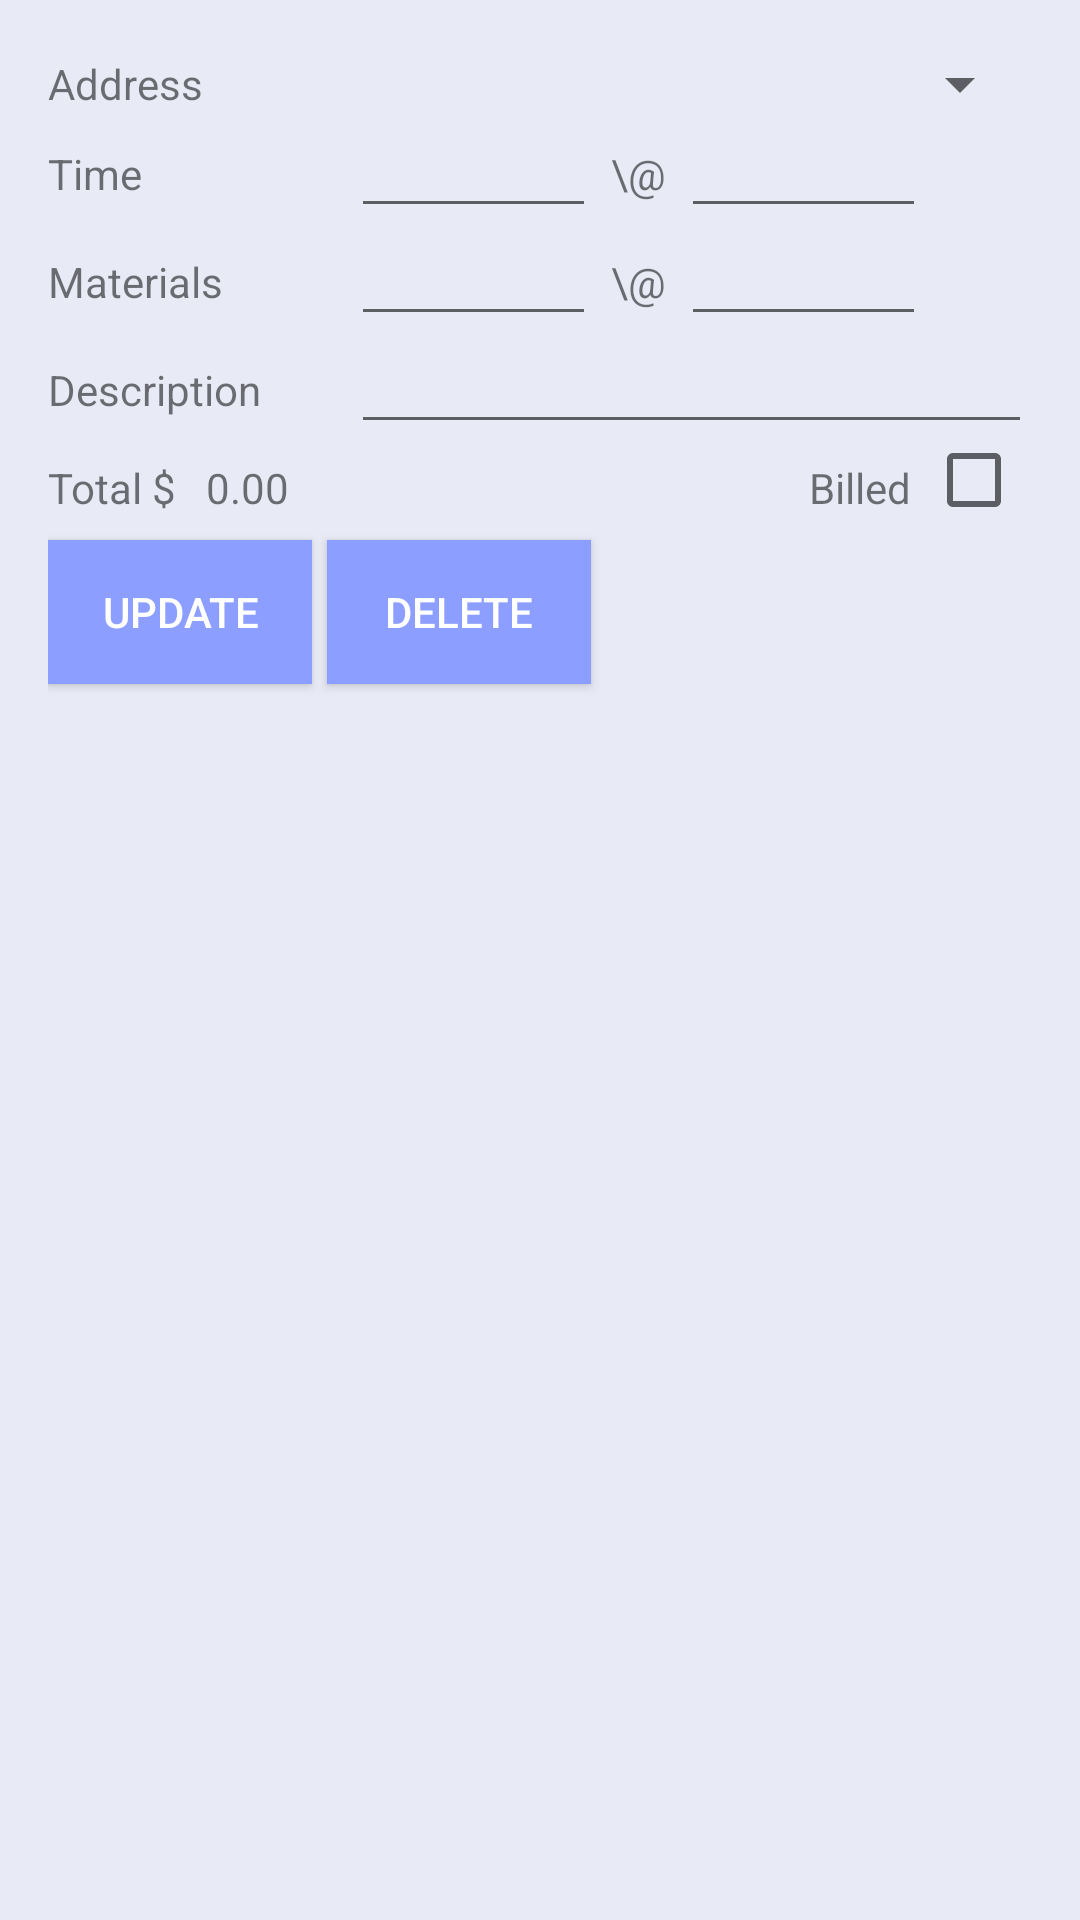

Produce the Android XML layout that renders to this screen, including the resource entries it uses.
<!-- AndroidManifest.xml: application theme AppTheme -->
<!-- res/layout/activity_edit_tract_screen.xml -->
<LinearLayout xmlns:android="http://schemas.android.com/apk/res/android"
    xmlns:tools="http://schemas.android.com/tools" android:layout_width="match_parent"
    android:layout_height="match_parent" android:paddingLeft="@dimen/activity_horizontal_margin"
    android:paddingRight="@dimen/activity_horizontal_margin"
    android:paddingTop="@dimen/activity_vertical_margin"
    android:paddingBottom="@dimen/activity_vertical_margin"
    tools:context="emroxriprap.com.tract.EditTractScreen"
    android:orientation="vertical">


    <RelativeLayout
        android:orientation="horizontal"
        android:layout_width="fill_parent"
        android:layout_height="fill_parent"
        android:weightSum="1"
        >

        <TextView
            android:layout_width="wrap_content"
            android:layout_height="wrap_content"
            android:textAppearance="?android:attr/textAppearanceSmall"
            android:text="Address"
            android:id="@+id/textView2"
            android:layout_marginLeft="0dp"
            android:layout_alignParentTop="true"
            android:layout_alignParentStart="false"
            android:layout_alignBottom="@+id/s_address"
            android:gravity="center_vertical" />

        <Spinner
            android:layout_width="wrap_content"
            android:layout_height="wrap_content"
            android:id="@+id/s_address"
            android:transitionName="tf_address"
            android:layout_alignParentTop="true"
            android:layout_marginTop="0dp"
            android:layout_alignParentEnd="true"
            android:layout_toEndOf="@+id/textView7"
            android:layout_marginLeft="30dp"
            android:textAppearance="?android:attr/textAppearanceSmall"
            android:textColor="@color/textColorSecondary" />

        <TextView
            android:layout_width="wrap_content"
            android:layout_height="wrap_content"
            android:textAppearance="?android:attr/textAppearanceSmall"
            android:text="Time"
            android:id="@+id/textView3"
            android:layout_below="@+id/textView2"
            android:layout_alignParentStart="true"
            android:layout_alignBottom="@+id/et_hours"
            android:gravity="center_vertical" />

        <EditText
            android:layout_width="wrap_content"
            android:layout_height="wrap_content"
            android:inputType="numberDecimal"
            android:ems="5"
            android:id="@+id/et_hours"
            android:layout_below="@+id/s_address"
            android:layout_alignStart="@+id/s_address"
            android:textAppearance="?android:attr/textAppearanceSmall"
            android:textColor="@color/textColorSecondary"

            />

        <TextView
            android:layout_width="wrap_content"
            android:layout_height="wrap_content"
            android:textAppearance="?android:attr/textAppearanceSmall"
            android:text="\@"
            android:id="@+id/textView4"
            android:layout_below="@+id/s_address"
            android:layout_toEndOf="@+id/et_hours"
            android:layout_alignBottom="@+id/et_hours"
            android:gravity="center_vertical"
            android:paddingLeft="5dp"
            android:paddingRight="5dp" />

        <EditText
            android:layout_width="wrap_content"
            android:layout_height="wrap_content"
            android:inputType="numberDecimal"
            android:ems="5"
            android:id="@+id/et_rate"
            android:layout_below="@+id/s_address"
            android:layout_toEndOf="@+id/textView4"
            android:textAppearance="?android:attr/textAppearanceSmall"
            android:textColor="@color/textColorSecondary"

            />

        <TextView
            android:layout_width="wrap_content"
            android:layout_height="wrap_content"
            android:textAppearance="?android:attr/textAppearanceSmall"
            android:text="Materials"
            android:id="@+id/textView5"
            android:layout_below="@+id/textView3"
            android:layout_alignParentStart="true"
            android:layout_alignBottom="@+id/et_materials"
            android:gravity="fill_vertical" />

        <EditText
            android:layout_width="wrap_content"
            android:layout_height="wrap_content"
            android:inputType="numberDecimal"
            android:ems="5"
            android:id="@+id/et_materials"
            android:layout_below="@+id/et_hours"
            android:layout_alignStart="@+id/et_hours"
            android:textAppearance="?android:attr/textAppearanceSmall"
            android:textColor="@color/textColorSecondary"

            />

        <TextView
            android:layout_width="wrap_content"
            android:layout_height="wrap_content"
            android:textAppearance="?android:attr/textAppearanceSmall"
            android:text="\@"
            android:id="@+id/textView6"
            android:layout_below="@+id/et_hours"
            android:layout_alignBottom="@+id/et_materials"
            android:layout_toStartOf="@+id/et_rate"
            android:gravity="center_vertical"
            android:paddingLeft="5dp"
            android:paddingRight="5dp" />

        <EditText
            android:layout_width="wrap_content"
            android:layout_height="wrap_content"
            android:inputType="numberDecimal"
            android:ems="5"
            android:id="@+id/et_markup"
            android:layout_below="@+id/textView4"
            android:layout_toEndOf="@+id/textView4"
            android:textAppearance="?android:attr/textAppearanceSmall"
            android:textColor="@color/textColorSecondary"

            />

        <TextView
            android:layout_width="wrap_content"
            android:layout_height="wrap_content"
            android:textAppearance="?android:attr/textAppearanceSmall"
            android:text="Description"
            android:id="@+id/textView7"
            android:layout_alignParentStart="true"
            android:layout_alignTop="@+id/et_description"
            android:layout_alignBottom="@+id/et_description"
            android:gravity="fill_vertical" />

        <EditText

            android:layout_width="wrap_content"
            android:layout_height="wrap_content"
            android:id="@+id/et_description"
            android:layout_below="@+id/et_materials"
            android:layout_alignStart="@+id/et_materials"
            android:layout_alignParentEnd="true"
            android:textAppearance="?android:attr/textAppearanceSmall"
            android:textColor="@color/textColorSecondary"


            android:capitalize="sentences" />

        <TextView
            android:layout_width="wrap_content"
            android:layout_height="wrap_content"
            android:textAppearance="?android:attr/textAppearanceSmall"
            android:text="Total $"
            android:id="@+id/textView8"
            android:layout_below="@+id/textView7"
            android:layout_alignParentStart="true"
            android:paddingTop="5dp" />

        <TextView
            android:layout_width="wrap_content"
            android:layout_height="wrap_content"
            android:textAppearance="?android:attr/textAppearanceSmall"
            android:text="0.00"
            android:id="@+id/tv_total"
            android:layout_below="@+id/textView7"
            android:layout_toEndOf="@+id/textView8"
            android:paddingTop="5dp"
            android:paddingLeft="10dp" />

        <CheckBox
            android:layout_width="wrap_content"
            android:layout_height="wrap_content"
            android:id="@+id/cb_is_entered"
            android:checked="false"
            android:layout_below="@+id/et_description"
            android:layout_toEndOf="@+id/textView9"
            android:layout_alignBottom="@+id/tv_total"
            />

        <TextView
            android:layout_width="wrap_content"
            android:layout_height="wrap_content"
            android:textAppearance="?android:attr/textAppearanceSmall"
            android:text="Billed"
            android:id="@+id/textView9"
            android:paddingTop="5dp"
            android:paddingRight="5dp"
            android:layout_alignTop="@+id/cb_is_entered"
            android:layout_alignEnd="@+id/et_markup" />

        <Button
            android:layout_width="wrap_content"
            android:layout_height="wrap_content"
            android:text="Update"
            android:id="@+id/b_property_update"
            android:layout_below="@+id/textView8"
            android:layout_alignParentStart="true"
            android:visibility="visible"
            android:layout_marginTop="8dp"
            android:background="@color/primaryColorAccent"/>

        <Button
            android:layout_width="wrap_content"
            android:layout_height="wrap_content"
            android:text="Delete"

            android:id="@+id/b_delete"
            android:layout_below="@+id/tv_total"
            android:layout_toEndOf="@+id/b_property_update"
            android:visibility="visible"
            android:layout_marginTop="8dp"
            android:layout_marginLeft="5dp"
            android:background="@color/primaryColorAccent" />

        <Button
            android:layout_width="wrap_content"
            android:layout_height="wrap_content"
            android:text="Add"
            android:id="@+id/b_add_to_db"
            android:layout_below="@+id/cb_is_entered"
            android:layout_alignParentEnd="true"
            android:visibility="invisible"
            android:layout_marginTop="8dp"
            android:background="@color/primaryColorAccent" />

    </RelativeLayout>
</LinearLayout>
<!-- resources referenced by this layout -->
<resources>
  <color name="primaryColorAccent">#8c9eff</color>
  <color name="textColorSecondary">#000000</color>
  <dimen name="activity_horizontal_margin">16dp</dimen>
  <dimen name="activity_vertical_margin">16dp</dimen>
  <style name="AppTheme" parent="Theme.AppCompat.Light">
          
          
          
          <item name="colorAccent">@color/accent</item>
          
          <item name="colorPrimary">@color/primary</item>
          
          <item name="android:colorPrimaryDark">@color/primary_dark</item>
          
          <item name="android:colorAccent">@color/accent</item>
          <item name="android:textColorPrimary">@color/textColorPrimary</item>
          <item name="android:windowBackground">@color/windowBackground</item>
          <item name="android:colorControlHighlight">@color/primary_dark</item>
  
          
          <item name="android:windowContentTransitions">true</item>
          
          <item name="android:windowAllowEnterTransitionOverlap">true</item>
          <item name="android:windowAllowReturnTransitionOverlap">true</item>
  
  
      </style>
  <color name="accent">#ff4081</color>
  <color name="primary">#3f51b5</color>
  <color name="primary_dark">#303f9f</color>
  <color name="textColorPrimary">#ffffff</color>
  <color name="windowBackground">#e8eaf6</color>
</resources>
